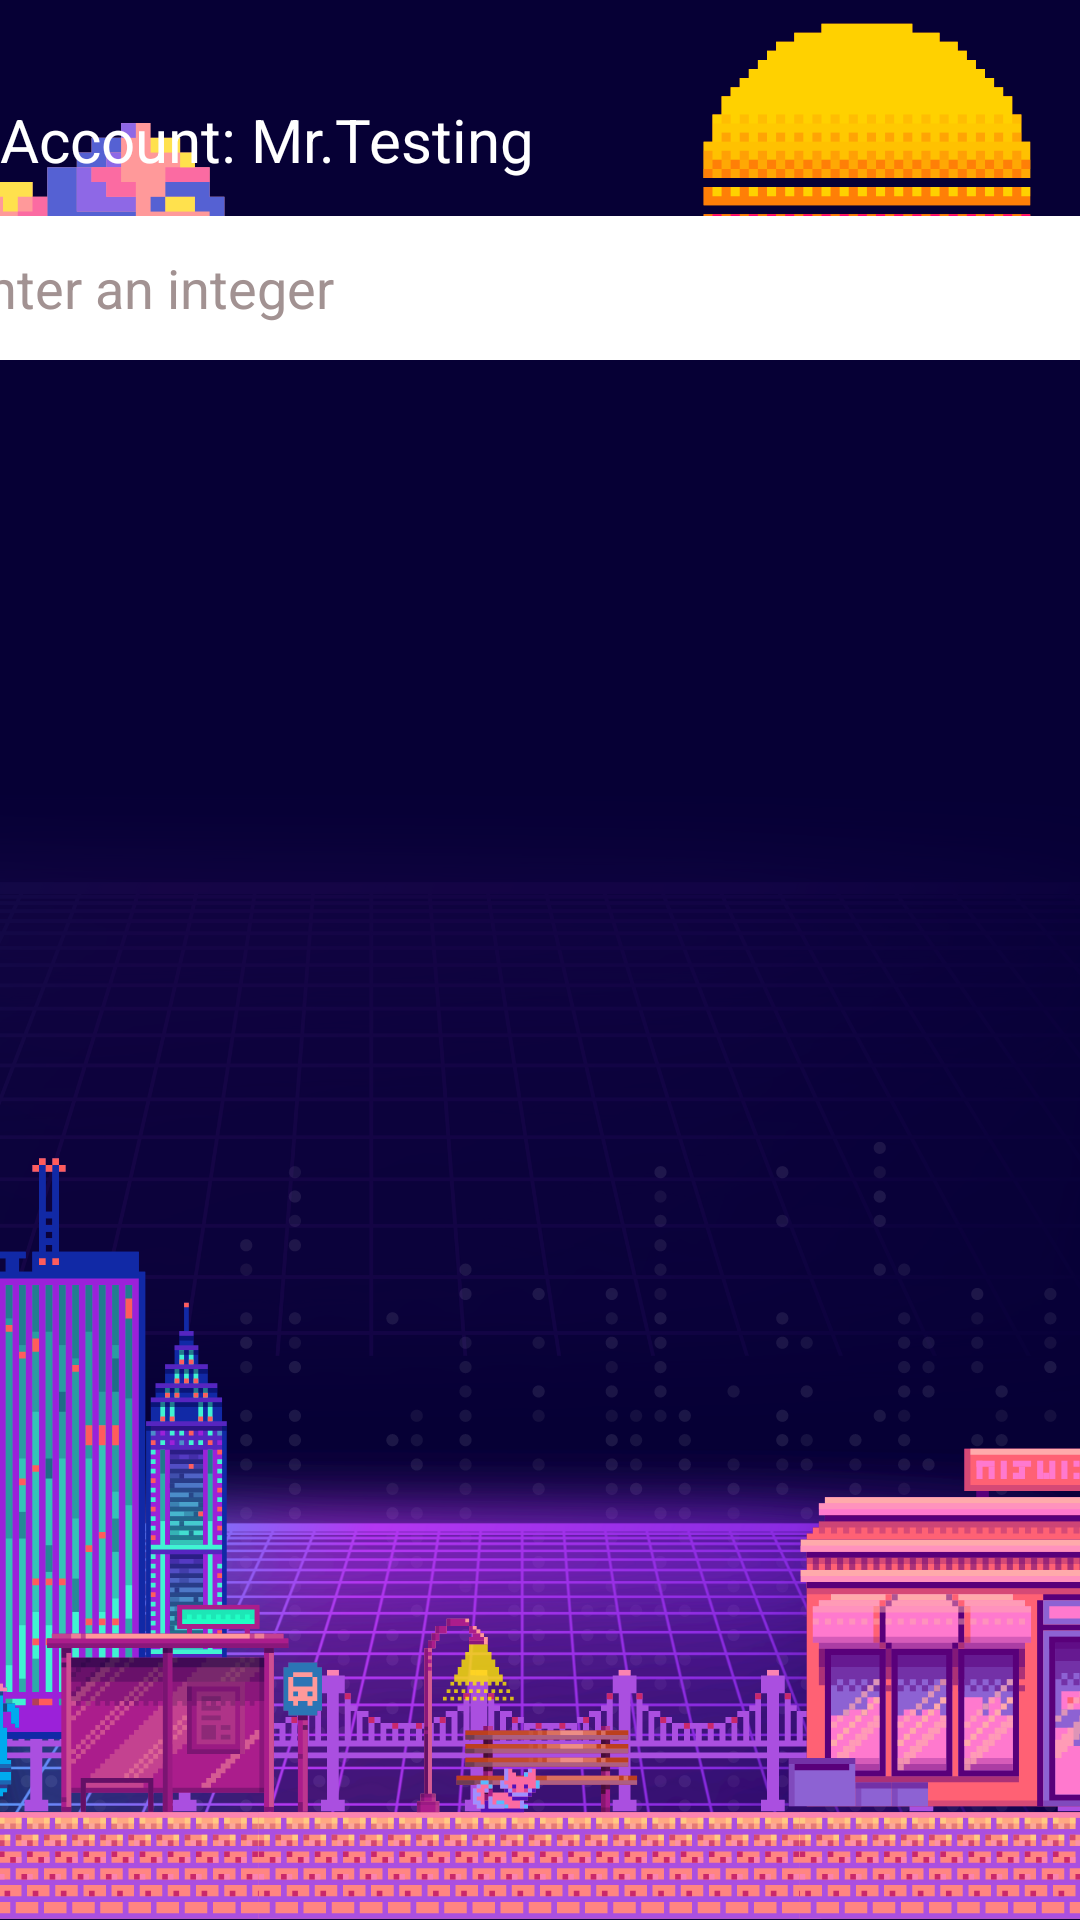

Reconstruct the res/layout file that produces this screen, plus the resources it refers to.
<!-- AndroidManifest.xml: application theme Theme.Group2racinggame -->
<!-- res/layout/activity_deposit_page.xml -->
<?xml version="1.0" encoding="utf-8"?>
<androidx.constraintlayout.widget.ConstraintLayout xmlns:android="http://schemas.android.com/apk/res/android"
    xmlns:app="http://schemas.android.com/apk/res-auto"
    xmlns:tools="http://schemas.android.com/tools"
    android:id="@+id/main"
    android:layout_width="match_parent"
    android:layout_height="match_parent"
    android:background="@drawable/game_background_2"
    tools:context=".DepositPageActivity">


    <EditText
        android:id="@+id/editTextInput"
        android:layout_width="390dp"
        android:layout_height="48dp"
        android:layout_marginTop="72dp"
        android:background="@color/white"
        android:hint="Enter an integer"
        android:inputType="number"
        android:textColorHint="#A29292"
        app:layout_constraintEnd_toEndOf="parent"
        app:layout_constraintHorizontal_bias="0.5"
        app:layout_constraintStart_toStartOf="parent"
        app:layout_constraintTop_toTopOf="parent"
        />

    <ListView
        android:id="@+id/lvDepositHistory"
        android:layout_width="412dp"
        android:layout_height="715dp"
        android:layout_marginBottom="1dp"
        app:layout_constraintBottom_toBottomOf="parent"
        app:layout_constraintEnd_toEndOf="parent"
        app:layout_constraintHorizontal_bias="0.5"
        app:layout_constraintStart_toStartOf="parent" />

    <Button
        android:id="@+id/btnCancel"
        android:layout_width="wrap_content"
        android:layout_height="wrap_content"
        android:layout_marginBottom="11dp"
        android:text="Cancel"
        app:layout_constraintBottom_toTopOf="@+id/lvDepositHistory"
        app:layout_constraintEnd_toStartOf="@+id/btnSubmit"
        app:layout_constraintHorizontal_bias="0.5"
        app:layout_constraintStart_toStartOf="parent" />

    <Button
        android:id="@+id/btnSubmit"
        android:layout_width="wrap_content"
        android:layout_height="wrap_content"
        android:layout_marginBottom="10dp"
        android:text="Deposit"
        app:layout_constraintBottom_toTopOf="@+id/lvDepositHistory"
        app:layout_constraintEnd_toEndOf="parent"
        app:layout_constraintHorizontal_bias="0.5"
        app:layout_constraintStart_toEndOf="@+id/btnCancel" />

    <TextView
        android:id="@+id/tvUsername"
        android:layout_width="match_parent"
        android:layout_height="32dp"
        android:layout_marginBottom="7dp"
        android:text="Account: Mr.Testing"
        android:textColor="@color/white"
        android:textSize="20sp"
        app:layout_constraintBottom_toTopOf="@+id/editTextInput"
        app:layout_constraintStart_toStartOf="parent" />
</androidx.constraintlayout.widget.ConstraintLayout>
<!-- resources referenced by this layout -->
<resources>
  <!-- drawable game_background_2: png bitmap (drawable, 285176 bytes) -->
  <style name="Theme.Group2racinggame" parent="Base.Theme.Group2racinggame" />
  <style name="Base.Theme.Group2racinggame" parent="Theme.Material3.DayNight.NoActionBar">
          
          
      </style>
  <!-- not gathered from this repository: default colours our renderer supplied (Android Studio template values) -->
  <color name="white">#FFFFFFFF</color>
</resources>
